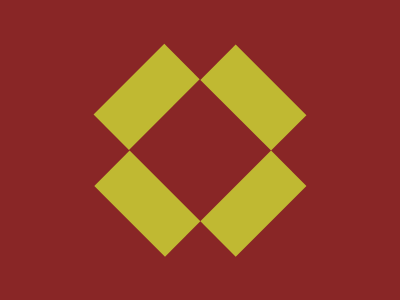

Recreate this image using only HTML and CSS.

<div class=d>
  <div class="main">
  <div class="first"></div>
</div>
<div class="main-2">
    <div class="col"></div>
    <div class="col"></div>
</div>

<div class="main">
  <div class="first"></div>
</div>
</div>
<style>
body{
  background:#892626;
}

  .d{
    display:flex;
    flex-direction:column;
    padding-top:35px;
    padding-left:35px;
    transform:rotate(45deg);
  }

  .main{
    display:flex;
    justify-content:center;
  }

  .first{
    background:#C0B932;
    width:100px;
    height:50px;
  }
  .main-2{
    display:flex;
    height:100px;
    justify-content:space-around;
    padding-left:23px;
    padding-right:23px;
    
  }
  .col{
    background:#C0B932;
    width:50px;
  }
  
</style>

<!--  code link in the description -->
